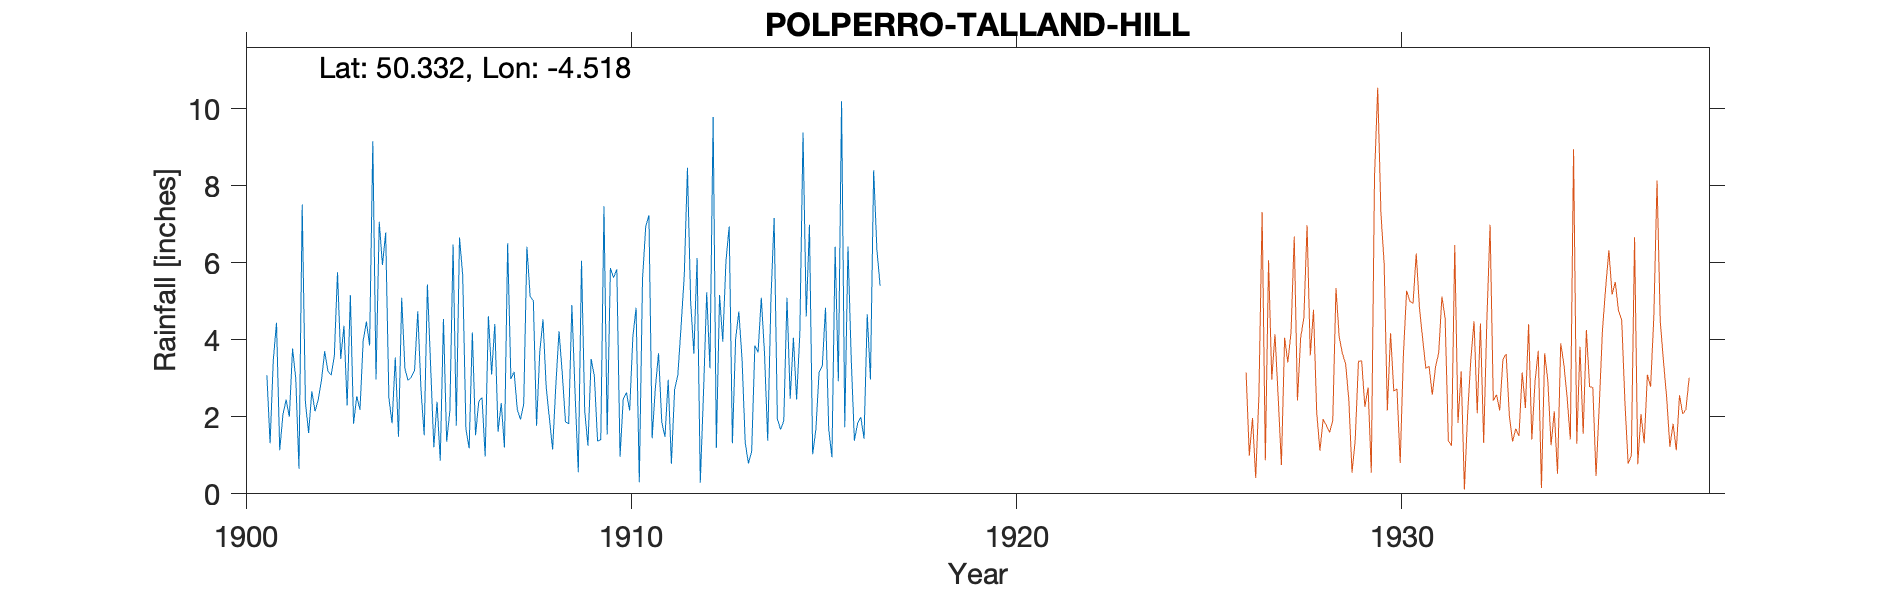

Values plotted in this chart, from the file beside it:
POLPERRO-TALLAND-HILL, , , , , , , , , , , , , , , , , , , , 
Grid ref, SX208510, Long, -4.518, Lat, 50.33, Elevation, 120, ft, , , , , , , , , , , , 
Station no, RR6350, , , , , , , , , , , , , , , , , , , 
, 1900, 1901, 1902, 1903, 1904, 1905, 1906, 1907, 1908, 1909, 1910, 1911, 1912, 1913, 1914, 1915, 1916, 1917, 1918, 1919
January, , 3.08, 2.38, 4.36, 5.94, 2.71, 6.65, 1.61, 1.77, 2.6, 5.61, 1.44, 4.98, 6.94, 1.38, 4.6, 1.73, , , 
February, , 1.31, 1.58, 2.29, 6.78, 1.52, 5.67, 2.36, 3.68, 0.56, 5.83, 2.75, 3.64, 1.31, 5.04, 6.98, 6.42, , , 
March, , 3.47, 2.66, 5.16, 2.49, 5.43, 1.68, 1.2, 4.53, 6.05, 0.96, 3.65, 6.12, 4.01, 7.16, 1.03, 3.53, , , 
April, , 4.44, 2.14, 1.82, 1.83, 3.33, 1.18, 6.5, 2.77, 2.15, 2.47, 1.86, 0.29, 4.73, 1.95, 1.67, 1.38, , , 
May, , 1.13, 2.44, 2.53, 3.54, 1.21, 4.19, 2.98, 1.96, 1.25, 2.63, 1.48, 2.62, 3.5, 1.67, 3.16, 1.83, , , 
June, , 2.06, 2.94, 2.18, 1.48, 2.39, 1.52, 3.17, 1.15, 3.5, 2.16, 2.96, 5.23, 1.32, 1.89, 3.31, 1.99, , , 
July, , 2.44, 3.7, 3.98, 5.09, 0.86, 2.4, 2.19, 2.81, 3.06, 4.08, 0.78, 3.26, 0.79, 5.09, 4.83, 1.43, , , 
August, , 2, 3.19, 4.47, 3.24, 4.54, 2.5, 1.93, 4.22, 1.37, 4.83, 2.71, 9.78, 1.1, 2.47, 1.68, 4.66, , , 
September, , 3.77, 3.08, 3.85, 2.94, 1.35, 0.97, 2.33, 3.14, 1.4, 0.3, 3.08, 1.19, 3.85, 4.05, 0.95, 2.97, , , 
October, , 2.99, 3.56, 9.15, 3.03, 2.16, 4.61, 6.41, 1.87, 7.46, 5.57, 4.33, 5.16, 3.67, 2.45, 6.41, 8.4, , , 
November, , 0.65, 5.75, 2.97, 3.2, 6.47, 3.1, 5.13, 1.82, 1.54, 6.94, 5.65, 3.95, 5.09, 4.14, 2.92, 6.35, , , 
December, , 7.51, 3.5, 7.06, 4.74, 1.77, 4.41, 5.01, 4.9, 5.86, 7.23, 8.46, 6.05, 3.65, 9.38, 10.19, 5.4, , , 
Total, , 34.85, 36.92, 49.82, 44.3, 33.74, 38.88, 40.82, 34.62, 36.8, 48.61, 39.15, 52.27, 39.96, 46.67, 47.73, 46.09, , , 
Lived at The Orchard Talland Hill On ste…, , , , , , , , , , , , , , , , , , , , 
Noted now as most expensive house on hil…, , , , , , , , , , , , , , , , , , , , 
1914 July Sept Corrected by observer, , , , , , , , , , , , , , , , , , , , 
Rejected from survey as 4in low, , , , , , , , , , , , , , , , , , , , 
